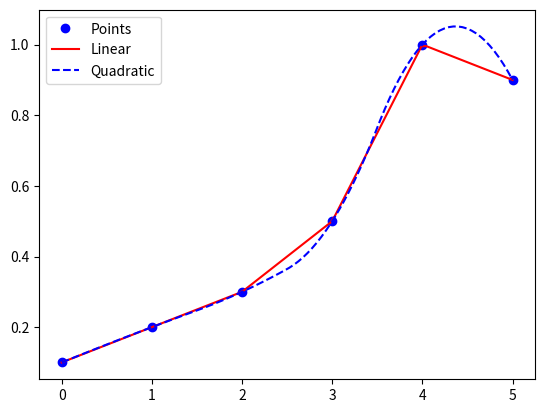

Source code (Python):
#!/usr/bin/env python
# coding: utf-8

# # SciPy Tutorial

# ## Scipy Intoduction
# 
# SciPy ( Scientific Python ) is a collection of mathematical algorithms and convenience functions built on the Numpy extension of Python. It with high-level commands and classes for manipulating and visualizing data. 
# 
# The additional benefit of basing SciPy on Python is that this also makes a powerful programming language available for use in developing sophisticated programs and specialized applications. 
# 
# Let's start with the contents of tutorial.

# ## Contents Covered :
# 
# #### 1) Basic -  Polynomial
# #### 2) Special Funtion 
# #### 3) Integration
# #### 4) Linear Algebra 
# #### 5) Fourier Transformation
# #### 6) Interpolation 
# #### 7) Statistics
# #### 8) Miscellaneous 

# ## 1) Basic - Polynomial

# In[ ]:


from numpy import poly1d
p = poly1d([3,6,8])
print(p)


# In[ ]:


print(p*p)  #(3x^2 + 4^x + 5)^2


# In[ ]:


print(p)
print(" p(2) = ",p(2))
print(" p(2) and p(3) = ",p([2,3]))


# In[ ]:


#Roots of p
p.r


# In[ ]:


#coefficients of p
p 


# In[ ]:


print(p)
p1 = poly1d([1,2,3],variable='y') #equation with variable as y
print()
print(p1)


# In[ ]:


#Integration of a Polynomial

print(p.integ(k=6)) #k = indefinite integration constant


# In[ ]:


# Differentiation of a Polynomial

print(p.deriv())


# ## 2) Special Function (import scipy.special)

# In[ ]:


import scipy.special


# In[ ]:


import numpy as np
a = np.arange(1,11)
a


# In[ ]:


#Cube Root
scipy.special.cbrt(a)


# In[ ]:


# Exponent of 10 (exp10())
x = 3
scipy.special.exp10(x)


# In[ ]:


# Exponent of 2 (exp2())
x = 3
scipy.special.exp2(x)


# In[ ]:


# Degree to Radian (radian(d,m,s))
d = 30
m = 10
s = 50
scipy.special.radian(d,m,s)


# In[ ]:


# Trigonometric Funtions (in degrees)
print("Sine of 30 degrees = ",scipy.special.sindg(30))
print("Cosine of 30 degrees = ",scipy.special.cosdg(30))
print("Tangent of 30 degrees = ",scipy.special.tandg(30))


# In[ ]:


# Permutation
scipy.special.perm(5,2) #5P2 = 20


# In[ ]:


# Combination
scipy.special.comb(5,2) #5C2 = 10


# ## 3) Integration (import scipy.integrate)

# ### Numerous Types of Integration are available in scipy
# 
#    1. quad - Single integration 
#    2. dblquad - Double integration 
#    3. tplquad - Triple integration 
#    4. nquad  - n-fold multiple integration
#    5. and many more...

# In[ ]:


import scipy.integrate


# #### Lambda Function in brief

# In[ ]:


f = lambda x : x**2
f(3)


# In[ ]:


g = lambda x,y : x*y
g(2,3)


# In[ ]:


h = lambda x,y : x**2 + 2*x*y + y**2 #(x+y)^2
h(1,2)  #(1+2)^2


# In[ ]:


# scipy.integrate.quad(func, lower_limit, upper_limit)


# In[ ]:


f = lambda x : x**3
i = scipy.integrate.quad(f, 1, 2)
i


# In[ ]:


from numpy import exp
f= lambda x:exp(-x**3)
i = scipy.integrate.quad(f, 1, 4)
i


# In[ ]:


# Double Integration (Used for area under curve)

#scipy.integrate.dblquad(func, lower_limit, upper_limit, func2, func3)
area = scipy.integrate.dblquad(lambda x, y: x*y, 0, 0.5, lambda x: 0, lambda y: 1-2*y)
area


# ## 4) Linear Algebra (import scipy.linalg)

# In[ ]:


from scipy import linalg


# In[ ]:


import numpy as np


# In[ ]:


a1 = np.array([[1,2],[3,4]])
a1


# In[ ]:


# Determinant of a matrix
linalg.det(a1)


# Compute pivoted LU decomposition of a matrix.
# 
# The decomposition is::
# 
#     A = P L U
# 
# where P is a permutation matrix, L lower triangular with unit
# diagonal elements, and U upper triangular.

# In[ ]:


A = np.array([[1,2,3],[4,5,6],[7,8,8]])
A


# In[ ]:


P, L, U = linalg.lu(A)


# In[ ]:


P


# In[ ]:


L


# In[ ]:


U


# We can find out the eigenvector and eigenvalues of a matrix:

# In[ ]:


EV, EW = linalg.eig(A)


# In[ ]:


#Eigen Values
EV


# In[ ]:


#Eigen Vectors
EW


# Solving systems of linear equations can also be done:

# In[ ]:


B = np.array([[2],[3],[5]])
B


# In[ ]:


A


# In[ ]:


#Solve Linear Equation using Matrix (AX=B)
#linalg.solve()

X = linalg.solve(A,B)


# In[ ]:


X    #Solution : (7/3, 11/3, 1)


# #### Inverse of a matrix

# In[ ]:


A = np.array([[1,3,5],[2,5,1],[2,3,8]])
A


# In[ ]:


#Inverse : linalg.inv()

linalg.inv(A)


# In[ ]:


#Cross Check
# A * inv(A) = I

I = A.dot(linalg.inv(A))
print(np.around(I))


# ## 5) Fourier Transformation (import scipy.fftpack)

# #### What is Fourier Transformation
# The Fourier Transform is a tool that breaks a waveform (a function or signal) into an alternate representation, characterized by sine and cosines. The Fourier Transform shows that any waveform can be re-written as the sum of sinusoidal functions.
# 
# There are two major functions of fftpack :
# - fft : fast fourier transformation
# - ifft : inverse fast fourier transformation

# In[ ]:


import scipy.fftpack


# In[ ]:


import numpy as np
a = np.array([1,5,6,14,25,40])
a


# In[ ]:


# Fourier Transform
y = scipy.fftpack.fft(a)
y


# In[ ]:


# Inverse Fourier Transform
invy = scipy.fftpack.ifft(a)
invy


# In[ ]:


# Cross Verification
i = scipy.fftpack.fft(invy)
print(i)
print()
print(a)


# ## 6) Interpolation (import scipy.interpolate)

# #### What is Interpolation
# interpolation is a type of estimation, a method of constructing new data points within the range of a discrete set of known data points.
# 
# Polynomial interpolation is a method of estimating values between known data points.

# In[ ]:


from scipy.interpolate import interp1d
import numpy as np


# In[ ]:


x = np.arange(0, 6, 1)
y = np.array([0.1, 0.2, 0.3, 0.5, 1.0, 0.9])

xp = np.linspace(0, 5, 100)

import matplotlib.pyplot as plt
plt.plot(x, y, 'bo')

# for linear interpolation
y1 = interp1d(x, y, kind='linear')
plt.plot(xp, y1(xp), 'r-')

# for quadratic interpolation
y2 = interp1d(x, y, kind='quadratic')
plt.plot(xp, y2(xp), 'b--')

# y3 = interp1d(x, y, kind='cubic')
# plt.plot(xp, y3(xp), 'g+')

plt.legend(["Points","Linear","Quadratic"])
plt.show()


# ## 7) Statistics (import scipy.stats)

# ### Common Methods
# 
# The main public methods for continuous RVs are:
# 
# - rvs: Random Variates
# - pdf: Probability Density Function
# - cdf: Cumulative Distribution Function
# - sf: Survival Function (1-CDF)
# - ppf: Percent Point Function (Inverse of CDF)
# - isf: Inverse Survival Function (Inverse of SF)
# - stats: Return mean, variance, (Fisher’s) skew, or (Fisher’s) kurtosis
# - moment: non-central moments of the distribution
# 
# Let’s take a normal RV as an example. 

# ### Probability Distributions

# In[ ]:


from scipy.stats import norm


# In[ ]:


#this gives you a numpy array with 500 elements, 
#randomly valued according to the standard normal distribution (mean = 0, std =1)
x_norm = norm.rvs(size = 500)
print(type(x_norm))


# In[ ]:


norm.mean(), norm.std(), norm.var() #Mean = 0, std = 1


# In[ ]:


#CDF
import numpy as np
norm.cdf(np.array([1,-1., 0, 1, 3, 4, -2, 6])) #Continous Distribution Function


# In[ ]:


#PPF
# It is reverse of CDF
norm.ppf(0.5)   #Percent Point Function


# In[ ]:


x = np.array([1,2,3,4,5,6,7,8,9])
print(x.max(),x.min(),x.mean(),x.var(),sep=",")


# In[ ]:


#Geometric Mean
from scipy.stats.mstats import gmean 
g = gmean([1, 5, 20]) 

print("Geometric Mean is :", g) 


# In[ ]:


#Harmonic Mean
from scipy.stats.mstats import hmean 
h = hmean([1, 5, 20]) 

print("Harmonic Mean is :", h)


# In[ ]:


#Mode 
from scipy import stats
arr1 = np.array([1, 3, 15, 11, 9, 3]) 
print("Arithmetic mode is : ", stats.mode(arr1)) 


# In[ ]:


#Z-Score	
arr1 = [20, 2, 7, 1, 25] 

print ("\nZ-score for arr1 : ", stats.zscore(arr1)) 


# ## 8) Miscellaneous

# #### Scientific Contants

# In[ ]:


scipy.constants.find()


# In[ ]:


#Find Specific Constants
#gives all constants starting with given keyword

scipy.constants.find("Planck")


# In[ ]:


#Physical_Constant method

scipy.constants.physical_constants["Planck constant"]


# In[ ]:


#Returns value of particular Constant

scipy.constants.value("Planck constant")


# In[ ]:


scipy.constants.value("Boltzmann constant")


# In[ ]:


scipy.constants.pi


# ### For more information about SciPy, visit SciPy Official Documentation
# 
# #### https://docs.scipy.org/doc/
